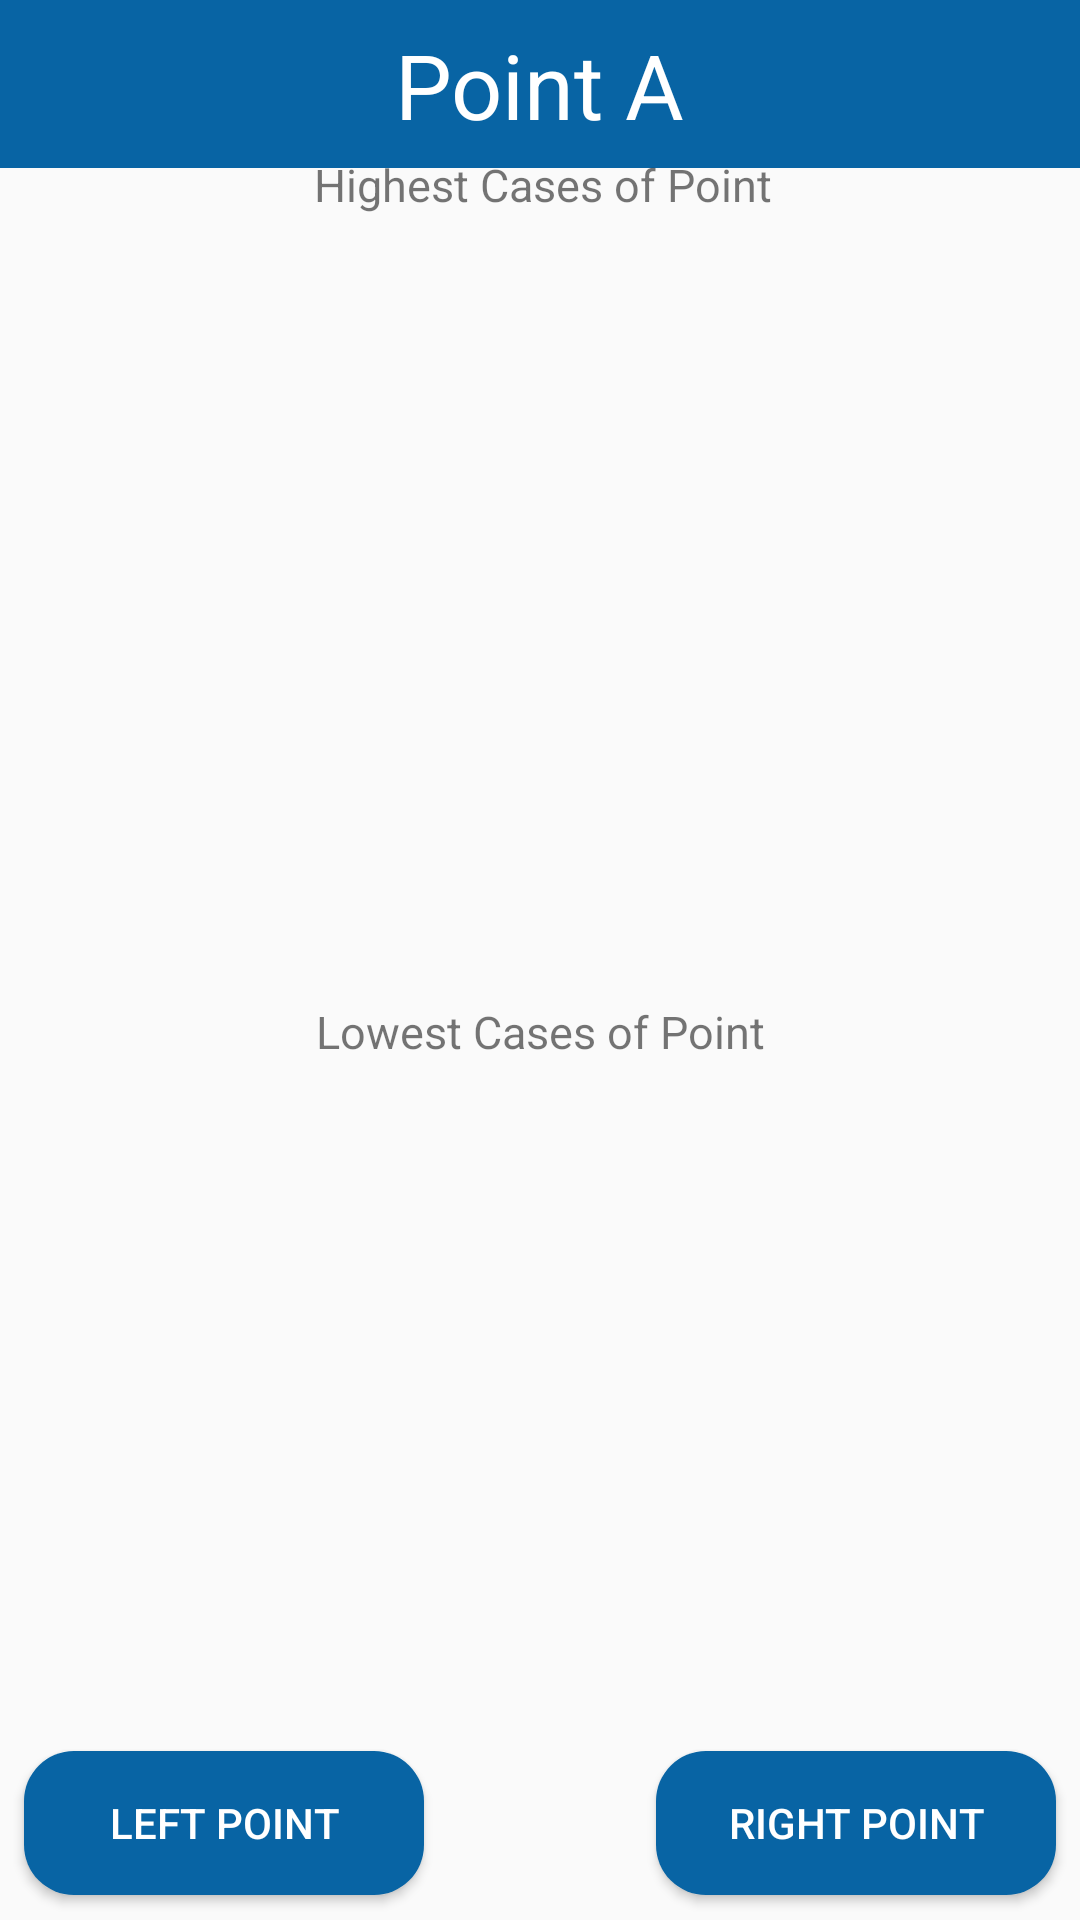

Reconstruct the res/layout file that produces this screen, plus the resources it refers to.
<!-- AndroidManifest.xml: application theme Theme.Perceptron_app_bachelorarbeit -->
<!-- res/layout/activity_point.xml -->
<?xml version="1.0" encoding="utf-8"?>
<androidx.constraintlayout.widget.ConstraintLayout xmlns:android="http://schemas.android.com/apk/res/android"
    xmlns:app="http://schemas.android.com/apk/res-auto"
    xmlns:tools="http://schemas.android.com/tools"
    android:layout_width="match_parent"
    android:layout_height="match_parent">

    <androidx.recyclerview.widget.RecyclerView
        android:id="@+id/recyclerHighestPoint"
        android:layout_width="0dp"
        android:layout_height="200dp"
        android:layout_marginTop="12dp"
        android:layout_marginBottom="14dp"
        app:layout_constraintBottom_toTopOf="@+id/pointLowest"
        app:layout_constraintEnd_toEndOf="parent"
        app:layout_constraintHorizontal_bias="0.516"
        app:layout_constraintStart_toStartOf="parent"
        app:layout_constraintTop_toBottomOf="@+id/pointHighest" />

    <androidx.appcompat.widget.Toolbar
        android:id="@+id/toolbar"
        android:layout_width="match_parent"
        android:layout_height="wrap_content"
        android:background="@color/standard"
        android:minHeight="?attr/actionBarSize"
        android:theme="?attr/actionBarTheme"
        app:layout_constraintEnd_toEndOf="parent"
        app:layout_constraintStart_toStartOf="parent"
        app:layout_constraintTop_toTopOf="parent" />

    <TextView
        android:id="@+id/textViewPoint"
        android:layout_width="wrap_content"
        android:layout_height="wrap_content"
        android:text="Point A"
        android:textColor="#FFFFFF"
        android:textSize="30dp"
        app:layout_constraintBottom_toBottomOf="@+id/toolbar"
        app:layout_constraintEnd_toEndOf="@+id/toolbar"
        app:layout_constraintStart_toStartOf="@+id/toolbar"
        app:layout_constraintTop_toTopOf="@+id/toolbar" />


    <Button
        android:id="@+id/buttonLeftPoint"
        android:layout_width="400px"
        android:layout_height="wrap_content"
        android:layout_marginStart="8dp"
        android:layout_marginTop="24dp"
        android:layout_marginBottom="24dp"
        android:background="@drawable/standard_button"
        android:padding="30px"
        android:text="Left Point"
        android:textColor="#FFFFFF"
        app:layout_constraintBottom_toBottomOf="parent"
        app:layout_constraintStart_toStartOf="@+id/recyclerLowestPoint"
        app:layout_constraintTop_toBottomOf="@+id/recyclerLowestPoint" />

    <Button
        android:id="@+id/buttonRightPoint"
        android:layout_width="400px"
        android:layout_height="wrap_content"
        android:layout_marginTop="24dp"
        android:layout_marginEnd="8dp"
        android:layout_marginBottom="24dp"
        android:background="@drawable/standard_button"
        android:padding="30px"
        android:text="Right Point"
        android:textColor="#FFFFFF"
        app:layout_constraintBottom_toBottomOf="parent"
        app:layout_constraintEnd_toEndOf="@+id/recyclerLowestPoint"
        app:layout_constraintTop_toBottomOf="@+id/recyclerLowestPoint" />

    <TextView
        android:id="@+id/pointHighest"
        android:layout_width="wrap_content"
        android:layout_height="wrap_content"
        android:layout_marginTop="60dp"
        android:layout_marginBottom="8dp"
        android:padding="30px"
        android:text="Highest Cases of Point"
        android:textSize="15sp"
        app:layout_constraintBottom_toTopOf="@+id/recyclerHighestPoint"
        app:layout_constraintEnd_toEndOf="parent"
        app:layout_constraintHorizontal_bias="0.506"
        app:layout_constraintStart_toStartOf="parent"
        app:layout_constraintTop_toTopOf="parent" />

    <TextView
        android:id="@+id/pointLowest"
        android:layout_width="wrap_content"
        android:layout_height="wrap_content"
        android:layout_marginTop="8dp"
        android:layout_marginBottom="8dp"
        android:padding="30px"
        android:text="Lowest Cases of Point"
        android:textSize="15sp"
        app:layout_constraintBottom_toTopOf="@+id/recyclerLowestPoint"
        app:layout_constraintEnd_toEndOf="parent"
        app:layout_constraintStart_toStartOf="parent"
        app:layout_constraintTop_toBottomOf="@+id/recyclerHighestPoint" />

    <androidx.recyclerview.widget.RecyclerView
        android:id="@+id/recyclerLowestPoint"
        android:layout_width="match_parent"
        android:layout_height="200dp"
        android:layout_marginTop="3dp"
        android:layout_marginBottom="65dp"
        app:layout_constraintBottom_toBottomOf="parent"
        app:layout_constraintEnd_toEndOf="parent"
        app:layout_constraintStart_toStartOf="parent"
        app:layout_constraintTop_toBottomOf="@+id/pointLowest" />


</androidx.constraintlayout.widget.ConstraintLayout>
<!-- resources referenced by this layout -->
<resources>
  <color name="standard">#0864a4</color>
  <!-- drawable standard_button (drawable) -->
  <?xml version="1.0" encoding="utf-8"?>
      <shape xmlns:android="http://schemas.android.com/apk/res/android">
      <corners android:radius="50px" />
      <solid android:color="@color/standard"></solid>
  
      </shape>
  <style name="Theme.Perceptron_app_bachelorarbeit" parent="Theme.AppCompat.Light.NoActionBar">
          
          <item name="colorPrimary">@color/purple_500</item>
          <item name="colorPrimaryVariant">@color/purple_700</item>
          <item name="colorOnPrimary">@color/white</item>
          
          <item name="colorSecondary">@color/teal_200</item>
          <item name="colorSecondaryVariant">@color/teal_700</item>
          <item name="colorOnSecondary">@color/black</item>
          
          <item name="android:statusBarColor" tools:targetApi="l">?attr/colorPrimaryVariant</item>
          
      </style>
  <color name="purple_500">#FF6200EE</color>
  <color name="purple_700">#FF3700B3</color>
  <color name="white">#FFFFFFFF</color>
  <color name="teal_200">#FF03DAC5</color>
  <color name="teal_700">#FF018786</color>
  <color name="black">#FF000000</color>
</resources>
